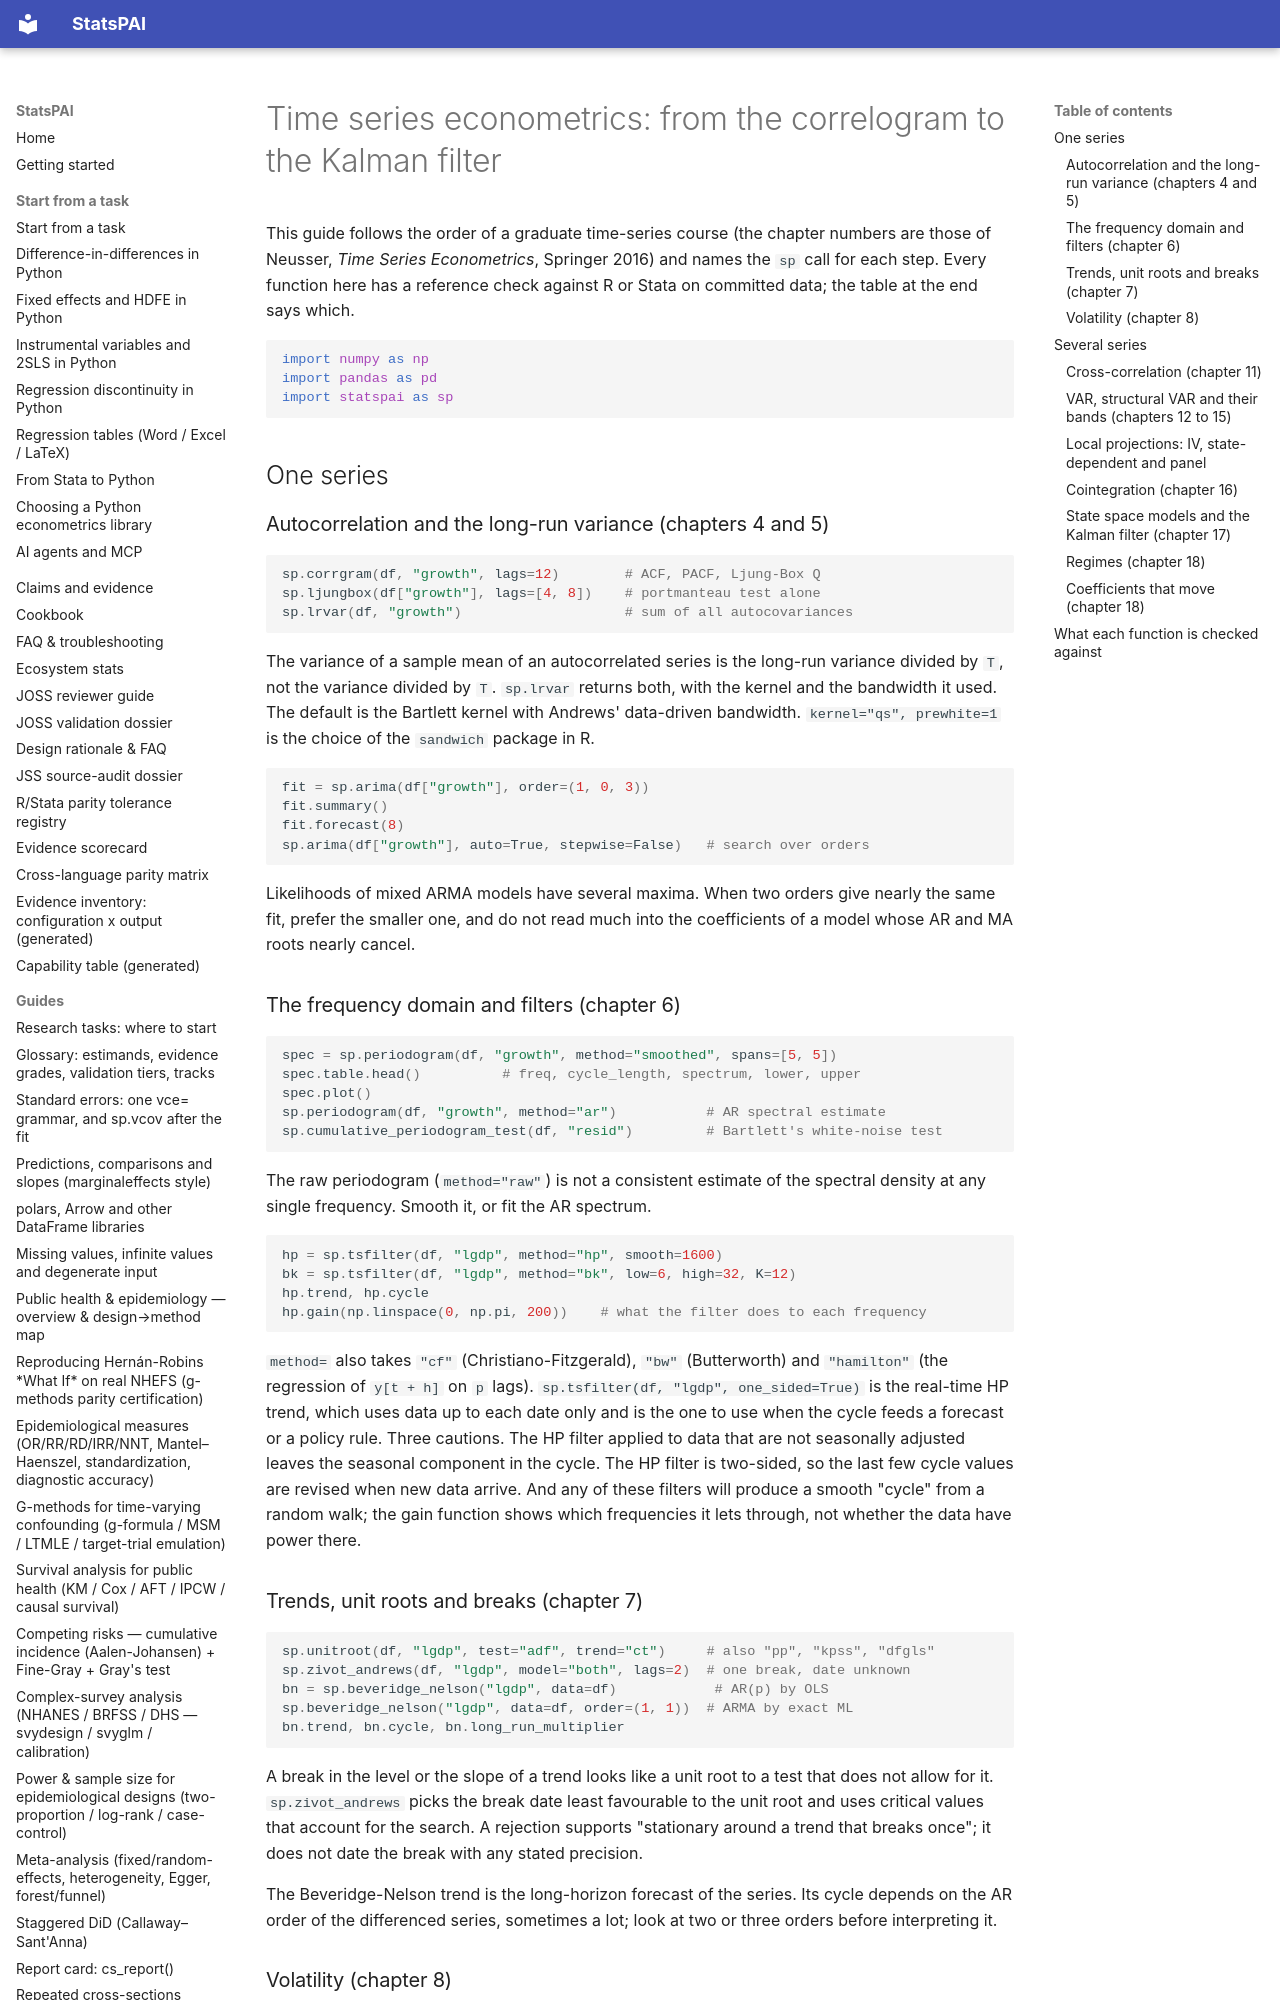

repository: brycewang-stanford/StatsPAI · page: guides/time_series_econometrics/index.html · generator: mkdocs

# Time series econometrics: from the correlogram to the Kalman filter

This guide follows the order of a graduate time-series course (the chapter
numbers are those of Neusser, *Time Series Econometrics*, Springer 2016)
and names the `sp` call for each step. Every function here has a reference
check against R or Stata on committed data; the table at the end says
which.

```python
import numpy as np
import pandas as pd
import statspai as sp
```

## One series

### Autocorrelation and the long-run variance (chapters 4 and 5)

```python
sp.corrgram(df, "growth", lags=12)        # ACF, PACF, Ljung-Box Q
sp.ljungbox(df["growth"], lags=[4, 8])    # portmanteau test alone
sp.lrvar(df, "growth")                    # sum of all autocovariances
```

The variance of a sample mean of an autocorrelated series is the long-run
variance divided by `T`, not the variance divided by `T`. `sp.lrvar` returns
both, with the kernel and the bandwidth it used. The default is the
Bartlett kernel with Andrews' data-driven bandwidth.
`kernel="qs", prewhite=1` is the choice of the `sandwich` package in R.

```python
fit = sp.arima(df["growth"], order=(1, 0, 3))
fit.summary()
fit.forecast(8)
sp.arima(df["growth"], auto=True, stepwise=False)   # search over orders
```

Likelihoods of mixed ARMA models have several maxima. When two orders give
nearly the same fit, prefer the smaller one, and do not read much into the
coefficients of a model whose AR and MA roots nearly cancel.

### The frequency domain and filters (chapter 6)

```python
spec = sp.periodogram(df, "growth", method="smoothed", spans=[5, 5])
spec.table.head()          # freq, cycle_length, spectrum, lower, upper
spec.plot()
sp.periodogram(df, "growth", method="ar")           # AR spectral estimate
sp.cumulative_periodogram_test(df, "resid")         # Bartlett's white-noise test
```

The raw periodogram (`method="raw"`) is not a consistent estimate of the
spectral density at any single frequency. Smooth it, or fit the AR
spectrum.

```python
hp = sp.tsfilter(df, "lgdp", method="hp", smooth=1600)
bk = sp.tsfilter(df, "lgdp", method="bk", low=6, high=32, K=12)
hp.trend, hp.cycle
hp.gain(np.linspace(0, np.pi, 200))    # what the filter does to each frequency
```

`method=` also takes `"cf"` (Christiano-Fitzgerald), `"bw"` (Butterworth)
and `"hamilton"` (the regression of `y[t + h]` on `p` lags).
`sp.tsfilter(df, "lgdp", one_sided=True)` is the real-time HP trend, which
uses data up to each date only and is the one to use when the cycle feeds
a forecast or a policy rule. Three
cautions. The HP filter applied to data that are not seasonally adjusted
leaves the seasonal component in the cycle. The HP filter is two-sided, so
the last few cycle values are revised when new data arrive. And any of
these filters will produce a smooth "cycle" from a random walk; the gain
function shows which frequencies it lets through, not whether the data
have power there.
